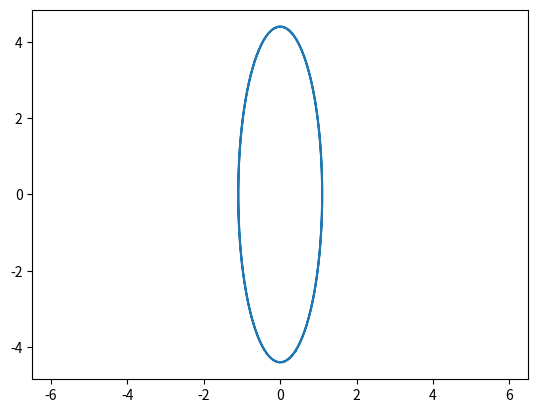

Generate this figure with matplotlib:
## Oblig1
import numpy as np
import matplotlib.pyplot as plt
t = np.linspace(0,2*np.pi,100)

def func(t):
    p = 2*(-2.2*np.sin(2*t + 1.2))
    x = 1.1*np.cos(2*t + 1.2)
    return p, x

p, x = func(t)

plt.plot(x,p)
plt.axis("equal")
plt.show()
